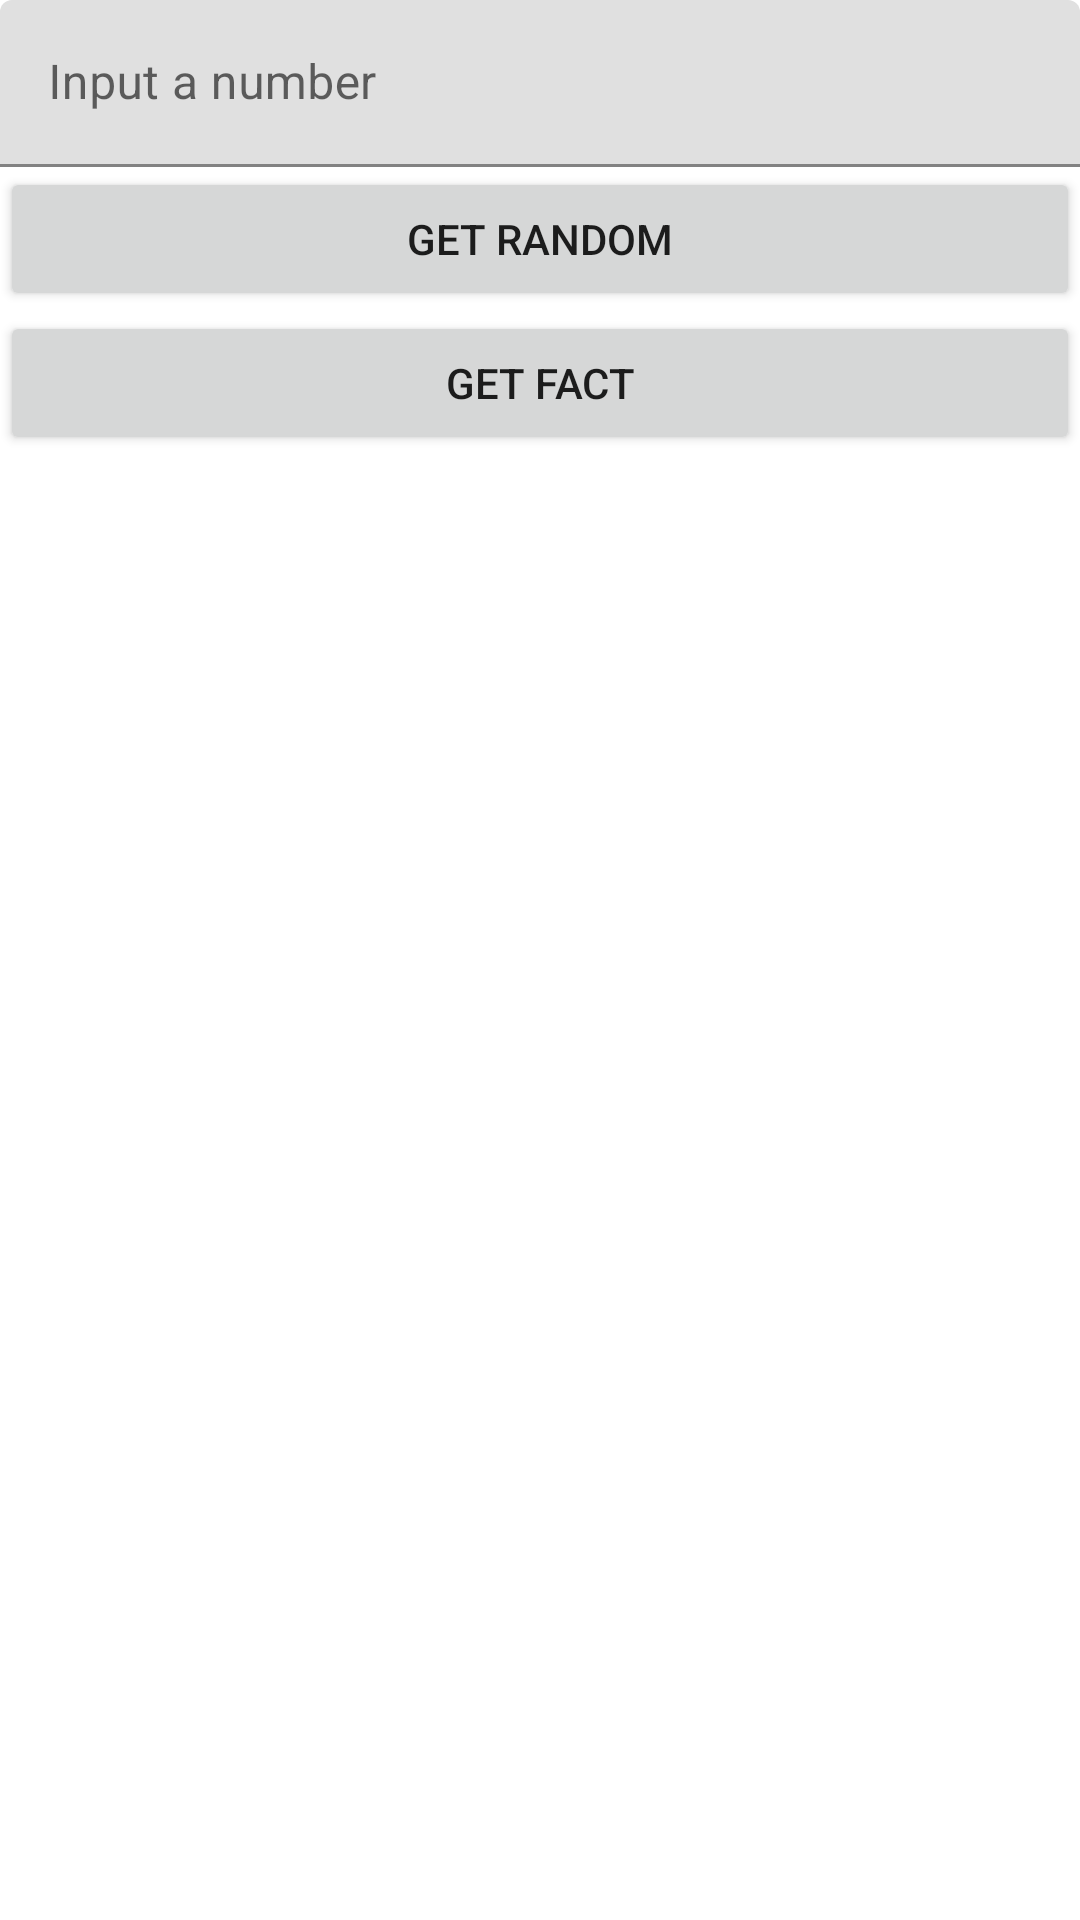

This screen was rendered from an Android layout file. Write that file and the resources it references.
<!-- AndroidManifest.xml: application theme Theme.FactNumber -->
<!-- res/layout/fragment_enter_number.xml -->
<?xml version="1.0" encoding="utf-8"?>
<LinearLayout xmlns:android="http://schemas.android.com/apk/res/android"
    xmlns:tools="http://schemas.android.com/tools"
    android:layout_width="match_parent"
    android:layout_height="match_parent"
    android:orientation="vertical">
    <ProgressBar
        android:id="@+id/progress"
        android:visibility="gone"
        android:layout_width="match_parent"
        android:layout_height="match_parent">
    </ProgressBar>
    <com.google.android.material.textfield.TextInputLayout
        android:id="@+id/textInputLayout"
        android:layout_width="match_parent"
        android:layout_height="wrap_content"
        android:hint="@string/input_a_number">

        <com.google.android.material.textfield.TextInputEditText
            android:id="@+id/inputEditText"
            android:layout_width="match_parent"
            android:layout_height="wrap_content"
            android:inputType="number" />
    </com.google.android.material.textfield.TextInputLayout>

    <Button
        android:id="@+id/randomFactButton"
        android:layout_width="match_parent"
        android:layout_height="wrap_content"
        android:text="@string/getrandomfact"/>
    <Button
        android:id="@+id/factButton"
        android:layout_width="match_parent"
        android:layout_height="wrap_content"
        android:text="@string/getfact"/>
    <androidx.recyclerview.widget.RecyclerView
        android:id="@+id/recyclerView"
        android:layout_width="match_parent"
        android:layout_height="match_parent"/>
</LinearLayout>
<!-- resources referenced by this layout -->
<resources>
  <string name="getfact">Get fact</string>
  <string name="getrandomfact">Get random</string>
  <string name="input_a_number">Input a number</string>
  <style name="Theme.FactNumber" parent="Theme.MaterialComponents.DayNight.DarkActionBar">
          
          <item name="colorPrimary">@color/purple_500</item>
          <item name="colorPrimaryVariant">@color/purple_700</item>
          <item name="colorOnPrimary">@color/white</item>
          
          <item name="colorSecondary">@color/teal_200</item>
          <item name="colorSecondaryVariant">@color/teal_700</item>
          <item name="colorOnSecondary">@color/black</item>
          
          <item name="android:statusBarColor">?attr/colorPrimaryVariant</item>
          
      </style>
  <!-- not gathered from this repository: default colours our renderer supplied (Android Studio template values) -->
  <color name="purple_500">#FF6200EE</color>
  <color name="purple_700">#FF3700B3</color>
  <color name="teal_200">#FF03DAC5</color>
  <color name="teal_700">#FF018786</color>
  <color name="black">#FF000000</color>
  <color name="white">#FFFFFFFF</color>
</resources>
